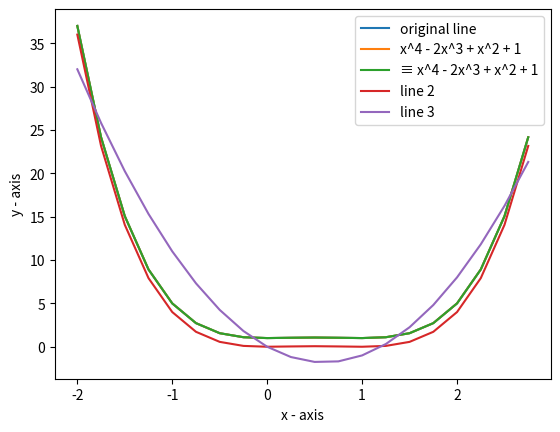

Source code (Python):
import matplotlib.pyplot as plt
import operator as o

x_list = [-2.0, -1.75, -1.5, -1.25, -1.0, -0.75, -0.5, -0.25, 0.0, 0.25, 0.5, 0.75, 1.0, 1.25, 1.5, 1.75, 2.0, 2.25, 2.5, 2.75]
y_given_values = [37.00000, 24.16016, 15.06250, 8.91016, 5.00000, 2.72266, 1.56250, 1.09766, 1.00000, 1.03516, 1.06250, 1.03516, 1.00000, 1.09766, 1.56250, 2.72266, 5.00000, 8.91016, 15.06250, 24.16016]

# Plotting all given points in a line
plt.plot(x_list, y_given_values, label="original line")

# Best result (within computer truncation margin of error of original line) in reduced algebraic form
plt.plot(x_list, [(x**4)-2*(x**3)+(x**2)+1 for x in x_list], label="x^4 - 2x^3 + x^2 + 1") # fitness = 7.031250000466827e-12

# Model solution (to show that it gives the right answer)
#plt.plot(x_list, [o.add(o.add(o.sub(o.mul(o.mul(x, x), o.mul(x, x)), o.mul(o.add(1, 1), o.mul(o.mul(x, x), o.mul(x, 1)))), o.mul(x, x)), 1) for x in x_list], label="≡ x^4 - 2x^3 + x^2 + 1") # fitness = 7.031250000466827e-12

# Best three results in form given from algorithm (changed add,sub,mul,neg into o.add,o.sub.o.mul,o.neg to run)
plt.plot(x_list, [o.sub(o.mul(o.add(o.mul(o.add(o.sub(0, -1), o.add(-1, x)), o.mul(o.sub(x, 1), o.add(-1, x))), 1), x), o.add(-1, x)) for x in x_list], label="≡ x^4 - 2x^3 + x^2 + 1") # fitness = 7.031250000466827e-12
plt.plot(x_list, [o.mul(x, o.neg(o.mul(o.sub(o.add(-1, o.add(x, x)), o.mul(x, x)), x))) for x in x_list], label="line 2") # fitness = 1.0000037500070311
plt.plot(x_list, [o.mul(x, o.sub(o.sub(o.sub(o.neg(o.sub(1, x)), o.sub(o.neg(x), o.add(-1, x))), 1), o.neg(o.sub(o.sub(o.neg(o.sub(1, x)), o.sub(1, x)), 1)))) for x in x_list], label="line 3") # fitness = 10.904667050300002

# Some other results from the algorithm
#plt.plot(x_list, [o.mul(o.mul(o.mul(x, x), o.add(x, -1)), o.add(x, -1)) for x in x_list], label="new line 1")
#plt.plot(x_list, [o.sub(o.mul(o.add(o.add(-1, o.mul(o.add(o.sub(x, x), o.sub(x, -1)), 1)), o.mul(o.mul(x, x), o.add(x, -1))), o.add(-1, x)), 1) for x in x_list], label="new line 2")
#plt.plot(x_list, [o.sub(o.mul(o.add(x, x), o.add(x, x)), o.add(o.add(o.sub(o.sub(o.add(1, x), o.mul(-1, 0)), o.mul(x, x)), o.add(x, x)), o.add(o.add(x, x), x))) for x in x_list], label="new line 3")
#plt.plot(x_list, [o.add(o.mul(x, o.add(o.add(x, -1), -1)), o.mul(o.add(x, o.add(x, o.mul(o.neg(x), o.sub(x, x)))), o.add(x, o.add(o.add(x, -1), -1)))) for x in x_list], label="new line 4")
#plt.plot(x_list, [o.mul(o.sub(x, 1), o.add(x, o.add(o.add(o.add(x, x), x), x))) for x in x_list], label="new line 5")
#plt.plot(x_list, [o.sub(o.mul(o.sub(o.add(x, -1), o.neg(o.neg(o.mul(x, -1)))), o.sub(o.add(x, -1), o.neg(x))), o.neg(o.add(o.sub(x, x), o.neg(x)))) for x in x_list], label="new line 6")
#plt.plot(x_list, [o.mul(o.mul(1, o.sub(o.sub(x, 1), o.mul(x, -1))), o.add(o.sub(x, 1), x)) for x in x_list], label="new line 7")

# naming the x and y axes
plt.xlabel('x - axis'), plt.ylabel('y - axis')

plt.legend()
  
plt.show()